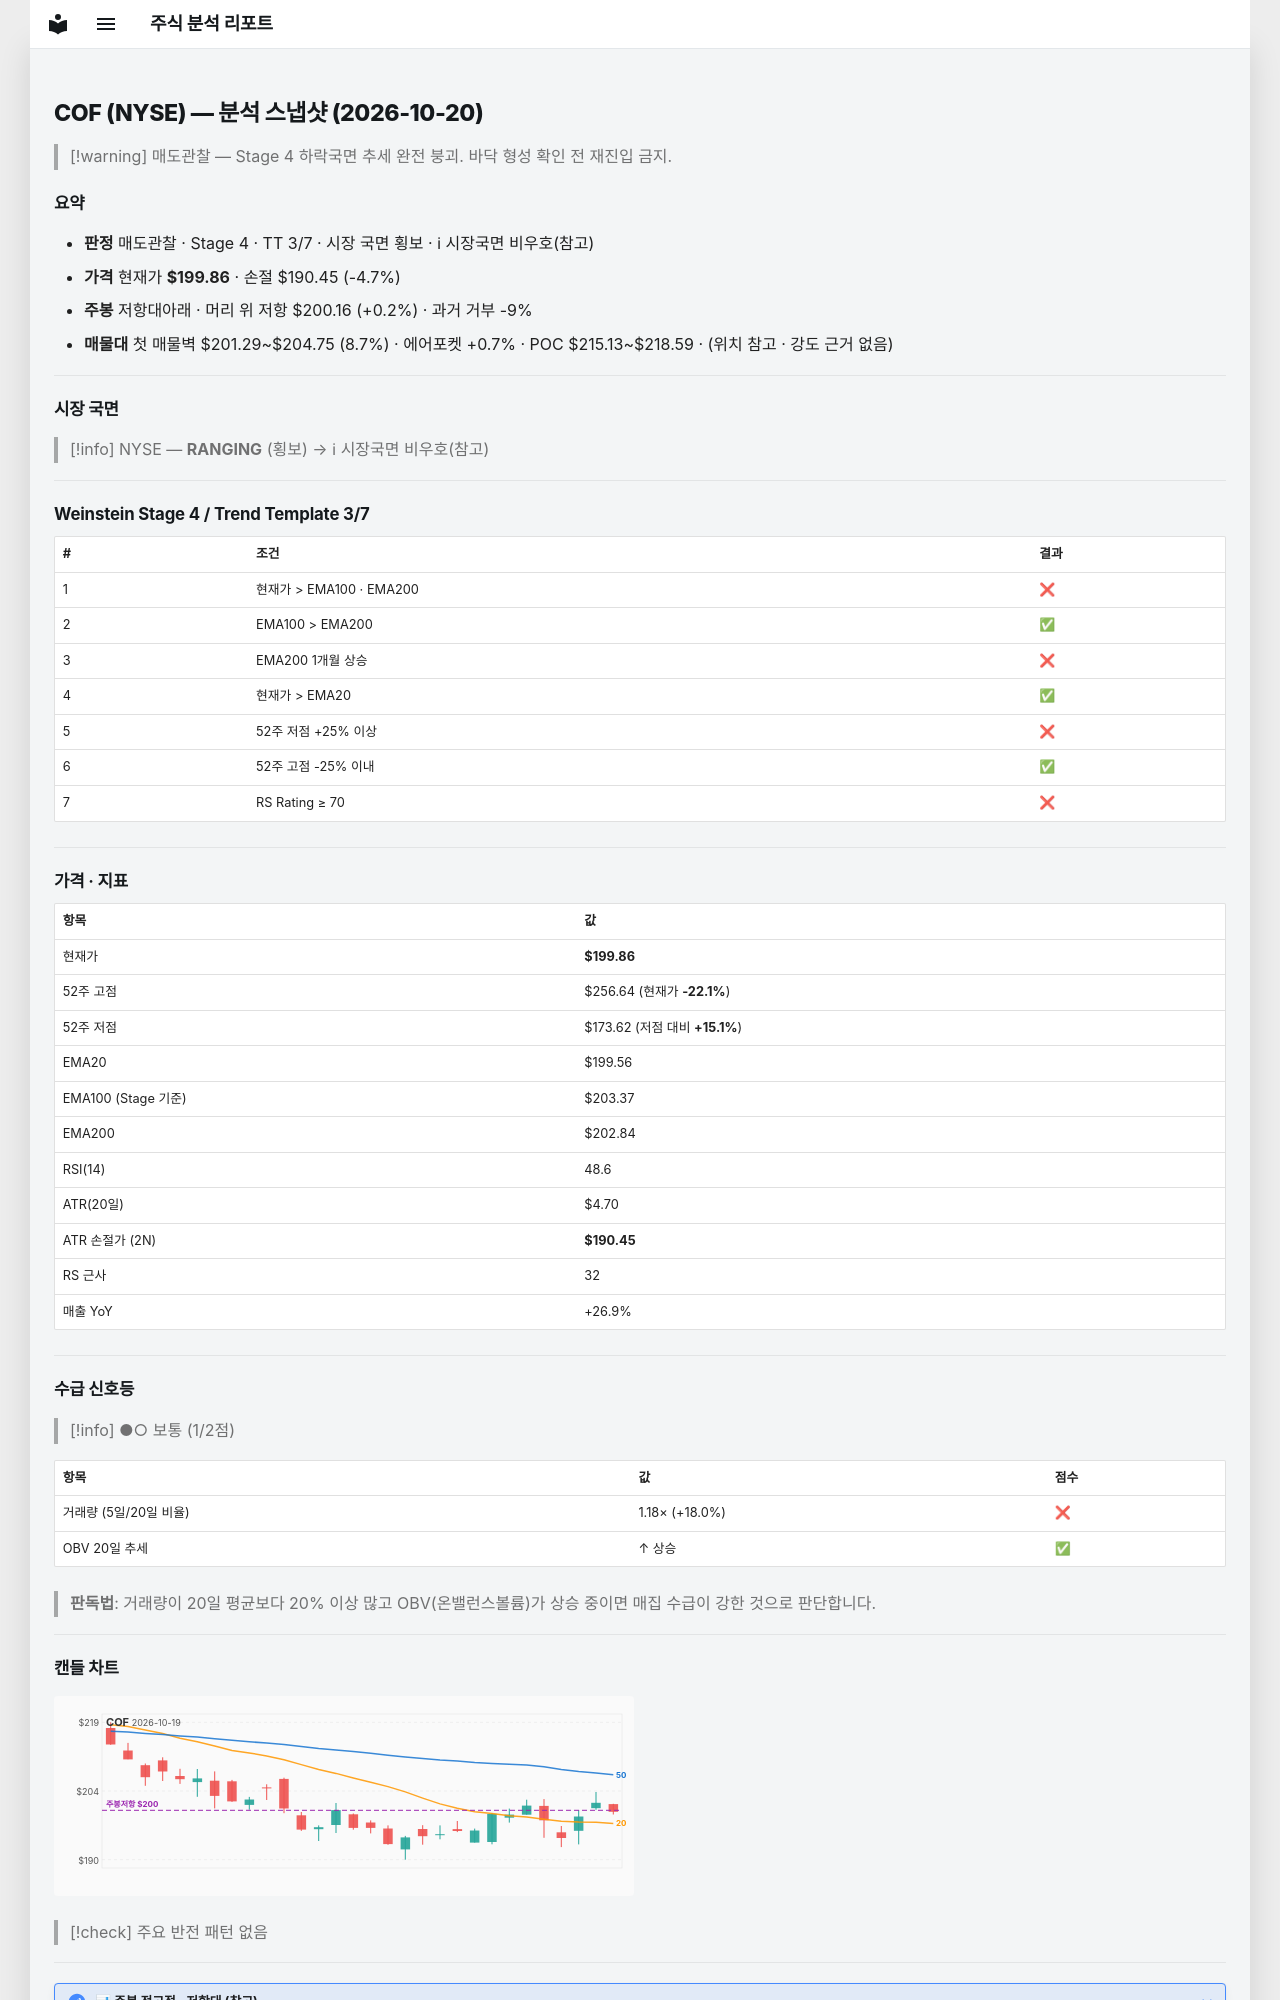

repository: soloandco/stock-reports · page: snapshots/COF-2026-10-20/index.html · generator: mkdocs

---
type: analysis-snapshot
title: COF 분석 스냅샷
ticker: COF
market: NYSE
created: 2026-10-20
updated: 2026-10-20
bar-date: 2026-10-19
verdict: 매도관찰
real-rr: 0.03
sma50-gap-pct: 0.1
weekly-position: 저항대아래
weekly-overhead-price: 200.16
weekly-overhead-pct: 0.2
stage: 4
trend-template-score: 3
tt-max: 7
ma-set: ema-20-100-200
price: 199.86000061035156
stop-price: 190.45371042017786
market-regime: RANGING
supply-demand-score: 1/2
supply-demand-label: 보통
status: tracking
tags:
  - stock-agent
  - watchlist
  - COF
  - analysis
related:
  - "[[analysis-template]]"
---

# COF (NYSE) — 분석 스냅샷 (2026-10-20)

> [!warning] 매도관찰 — Stage 4 하락국면
> 추세 완전 붕괴. 바닥 형성 확인 전 재진입 금지.

## 요약

- **판정** 매도관찰 · Stage 4 · TT 3/7 · 시장 국면 횡보 · ℹ 시장국면 비우호(참고)
- **가격** 현재가 **$199.86** · 손절 $190.45 (-4.7%)
- **주봉** 저항대아래 · 머리 위 저항 $200.16 (+0.2%) · 과거 거부 -9%
- **매물대** 첫 매물벽 $201.29~$204.75 (8.7%) · 에어포켓 +0.7% · POC $215.13~$218.59 · (위치 참고 · 강도 근거 없음)

---

## 시장 국면

> [!info] NYSE — **RANGING** (횡보) → ℹ 시장국면 비우호(참고)

---

## Weinstein Stage 4 / Trend Template 3/7

| # | 조건 | 결과 |
|---|------|------|
| 1 | 현재가 > EMA100 · EMA200 | ❌ |
| 2 | EMA100 > EMA200 | ✅ |
| 3 | EMA200 1개월 상승 | ❌ |
| 4 | 현재가 > EMA20 | ✅ |
| 5 | 52주 저점 +25% 이상 | ❌ |
| 6 | 52주 고점 -25% 이내 | ✅ |
| 7 | RS Rating ≥ 70 | ❌ |

---

## 가격 · 지표

| 항목 | 값 |
|------|---|
| 현재가 | **$199.86** |
| 52주 고점 | $256.64 (현재가 **-22.1%**) |
| 52주 저점 | $173.62 (저점 대비 **+15.1%**) |
| EMA20 | $199.56 |
| EMA100 (Stage 기준) | $203.37 |
| EMA200 | $202.84 |
| RSI(14) | 48.6 |
| ATR(20일) | $4.70 |
| ATR 손절가 (2N) | **$190.45** |
| RS 근사 | 32 |
| 매출 YoY | +26.9% |

---
## 수급 신호등

> [!info] ●○ 보통 (1/2점)

| 항목 | 값 | 점수 |
|------|------|------|
| 거래량 (5일/20일 비율) | 1.18× (+18.0%) | ❌ |
| OBV 20일 추세 | ↑ 상승 | ✅ |

> **판독법**: 거래량이 20일 평균보다 20% 이상 많고 OBV(온밸런스볼륨)가 상승 중이면 매집 수급이 강한 것으로 판단합니다.

---
